6-way image classification set "bp-mixed" from GitHub (LEATHER-SEE/bp-mixed); label vocabulary: discoloration, micro defect, repairable defect, structural irreparable defect, structural repairable defect, undamaged.

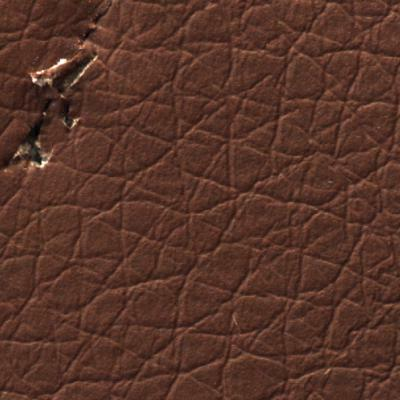
Label: structural irreparable defect

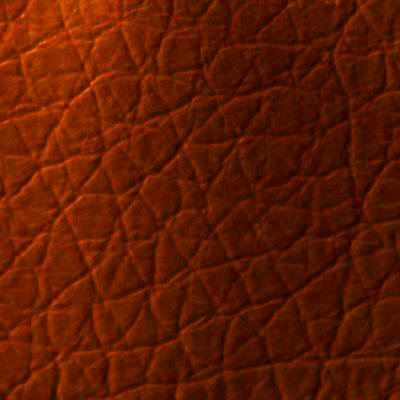
Label: repairable defect

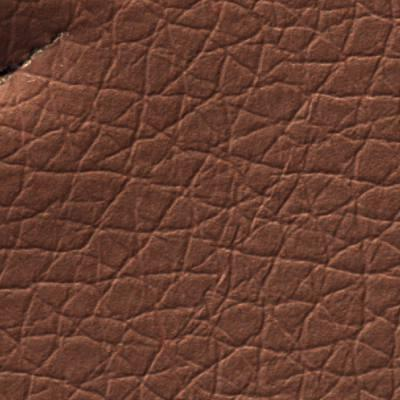
Label: structural irreparable defect

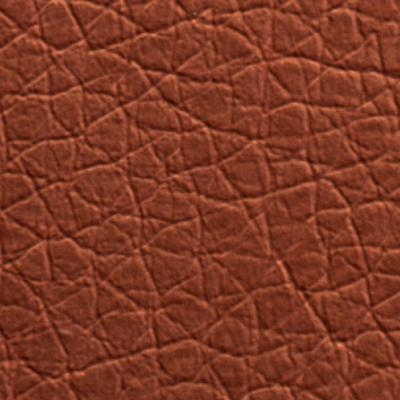
Label: undamaged

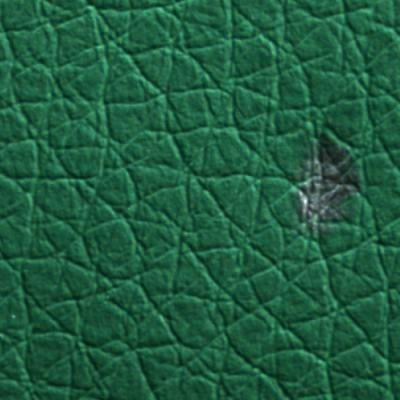
Label: micro defect

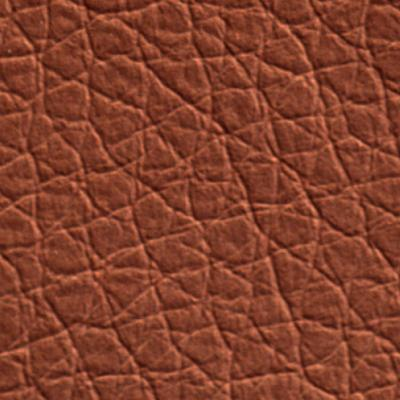
Label: undamaged
